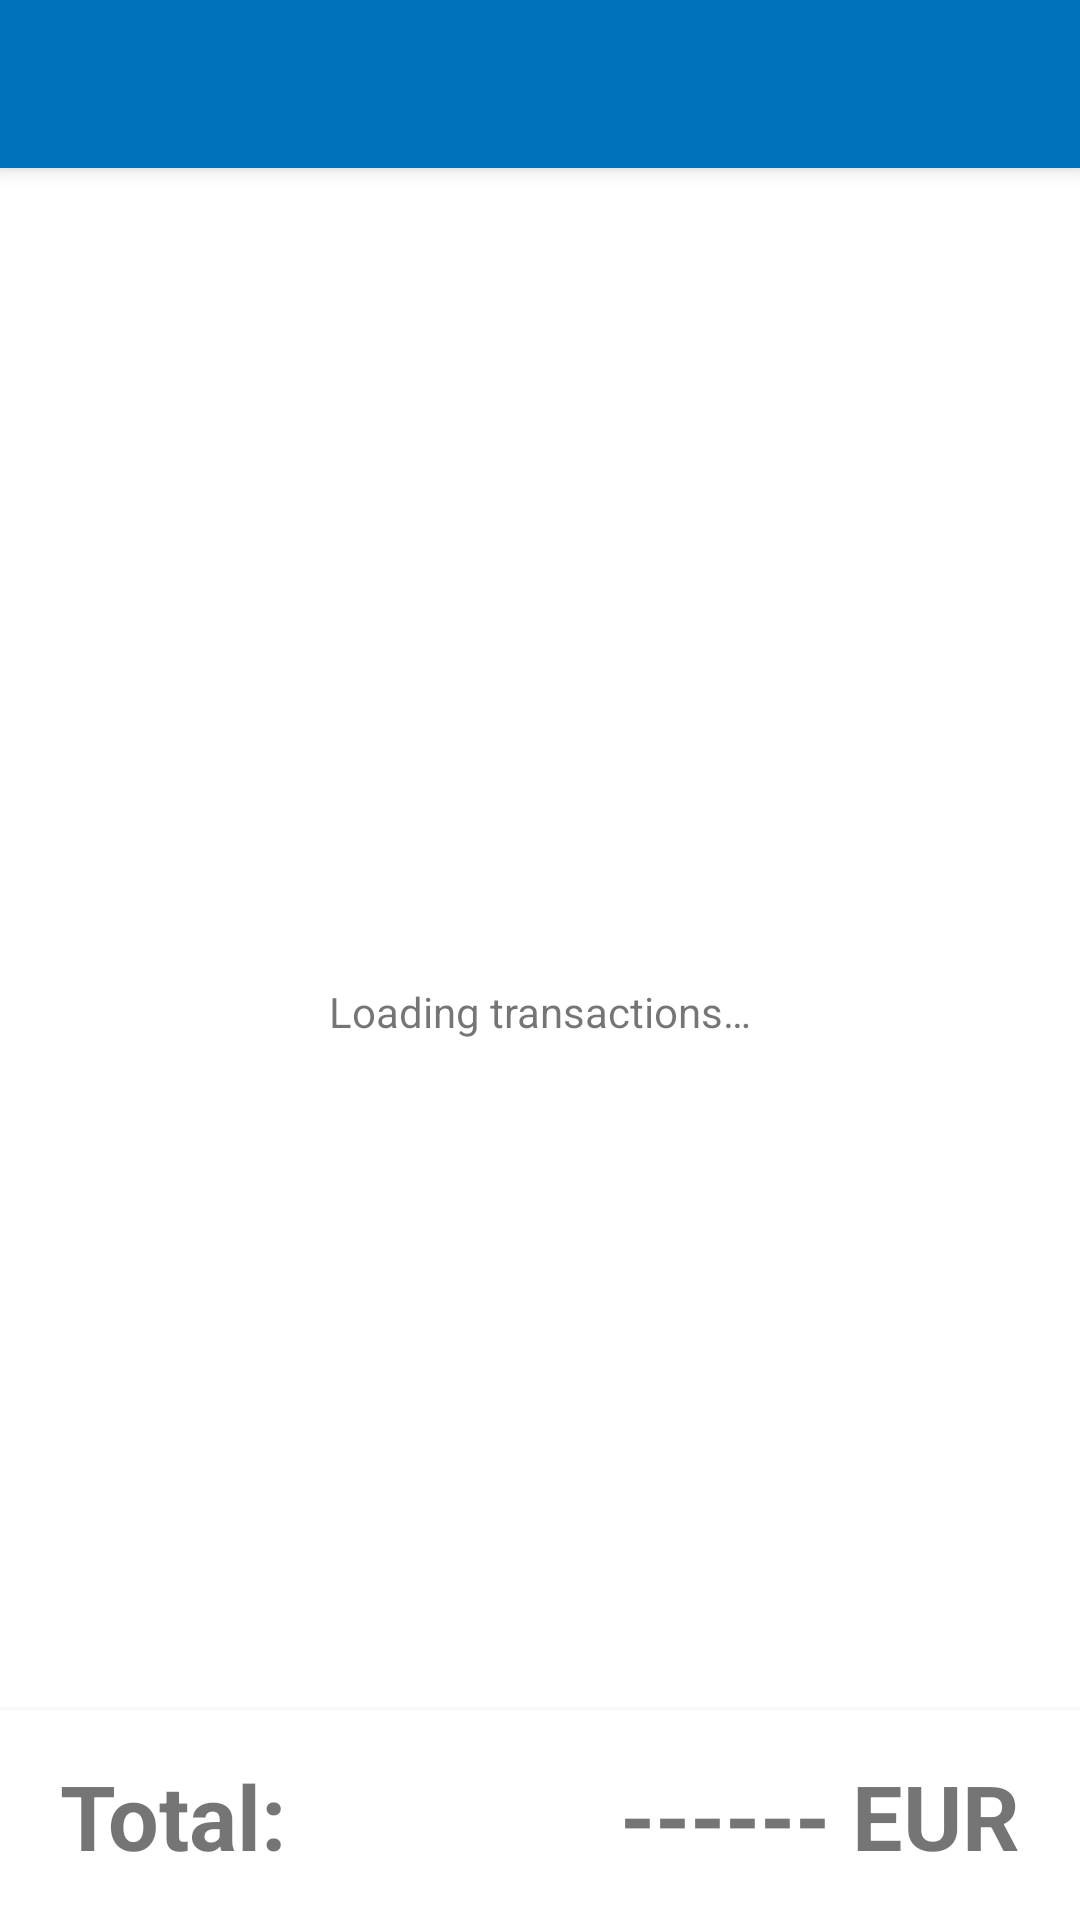

Android layout source for this screen:
<!-- AndroidManifest.xml: activity theme Theme.GNBApp.NoActionBar -->
<!-- res/layout/activity_product_transactions.xml -->
<?xml version="1.0" encoding="utf-8"?>
<androidx.constraintlayout.widget.ConstraintLayout xmlns:android="http://schemas.android.com/apk/res/android"
    xmlns:app="http://schemas.android.com/apk/res-auto"
    android:layout_width="match_parent"
    android:layout_height="match_parent">

    <androidx.appcompat.widget.Toolbar
        android:id="@+id/product_transactions_toolbar"
        android:layout_width="match_parent"
        android:layout_height="?attr/actionBarSize"
        android:background="?attr/colorPrimary"
        app:titleTextColor="@color/white"
        android:elevation="4dp"
        app:layout_constraintTop_toTopOf="parent" />

    <ProgressBar
        android:id="@+id/product_transactions_loading_progress_bar"
        android:layout_width="wrap_content"
        android:layout_height="wrap_content"
        app:layout_constraintVertical_chainStyle="packed"
        app:layout_constraintBottom_toTopOf="@+id/product_transactions_loading_text"
        app:layout_constraintEnd_toEndOf="parent"
        app:layout_constraintHorizontal_bias="0.5"
        app:layout_constraintStart_toStartOf="parent"
        app:layout_constraintTop_toBottomOf="@id/product_transactions_toolbar" />

    <androidx.appcompat.widget.AppCompatTextView
        android:id="@+id/product_transactions_loading_text"
        android:layout_width="wrap_content"
        android:layout_height="wrap_content"
        android:text="@string/product_transactions_loading_text"
        app:layout_constraintBottom_toTopOf="@+id/product_transactions_total_space"
        app:layout_constraintEnd_toEndOf="parent"
        app:layout_constraintHorizontal_bias="0.5"
        app:layout_constraintStart_toStartOf="parent"
        app:layout_constraintTop_toBottomOf="@+id/product_transactions_loading_progress_bar" />

    <androidx.recyclerview.widget.RecyclerView
        android:id="@+id/product_transactions_recycler_view"
        android:layout_width="match_parent"
        android:layout_height="0dp"
        android:visibility="gone"
        android:layout_marginStart="20dp"
        android:layout_marginEnd="20dp"
        android:paddingTop="8dp"
        android:paddingBottom="8dp"
        android:clipToPadding="false"
        app:layout_constraintBottom_toTopOf="@id/product_transactions_total_space"
        app:layout_constraintTop_toBottomOf="@id/product_transactions_toolbar" />

    <View
        android:id="@+id/product_transactions_total_space"
        android:layout_width="match_parent"
        android:layout_height="70dp"
        android:background="@color/white"
        android:elevation="4dp"
        android:outlineProvider="bounds"
        app:layout_constraintBottom_toBottomOf="parent" />

    <androidx.appcompat.widget.AppCompatTextView
        android:id="@+id/product_transactions_total_text"
        android:layout_width="wrap_content"
        android:layout_height="wrap_content"
        android:layout_marginStart="20dp"
        android:elevation="4dp"
        android:text="@string/product_transactions_total"
        android:textSize="30sp"
        android:textStyle="bold"
        app:layout_constraintBottom_toBottomOf="@id/product_transactions_total_space"
        app:layout_constraintStart_toStartOf="@id/product_transactions_total_space"
        app:layout_constraintTop_toTopOf="@id/product_transactions_total_space" />


    <androidx.appcompat.widget.AppCompatTextView
        android:id="@+id/product_transactions_total_amount"
        android:layout_width="0dp"
        android:layout_height="wrap_content"
        android:layout_marginEnd="20dp"
        android:elevation="4dp"
        android:gravity="end"
        android:text="@string/product_transactions_empty_total_amount"
        android:textSize="30sp"
        android:textStyle="bold"
        app:layout_constraintBottom_toBottomOf="@id/product_transactions_total_space"
        app:layout_constraintEnd_toEndOf="@id/product_transactions_total_space"
        app:layout_constraintStart_toEndOf="@id/product_transactions_total_text"
        app:layout_constraintTop_toTopOf="@id/product_transactions_total_space" />

</androidx.constraintlayout.widget.ConstraintLayout>
<!-- resources referenced by this layout -->
<resources>
  <string name="product_transactions_empty_total_amount">------ EUR</string>
  <string name="product_transactions_loading_text">Loading transactions…</string>
  <string name="product_transactions_total">Total:</string>
  <style name="Theme.GNBApp.NoActionBar" parent="Theme.GNBApp">
          <item name="windowActionBar">false</item>
          <item name="windowNoTitle">true</item>
      </style>
  <style name="Theme.GNBApp" parent="Theme.MaterialComponents.DayNight.DarkActionBar">
          
          <item name="colorPrimary">#0072bd</item>
          <item name="colorPrimaryVariant">#0072bd</item>
          <item name="colorOnPrimary">@color/white</item>
          
          <item name="colorSecondary">#ee161c</item>
          <item name="colorSecondaryVariant">#ee161c</item>
          <item name="colorOnSecondary">@color/black</item>
          
          <item name="android:statusBarColor" tools:targetApi="l">?attr/colorPrimaryVariant</item>
          
          <item name="colorControlNormal">@color/white</item>
      </style>
  <!-- not gathered from this repository: default colours our renderer supplied (Android Studio template values) -->
  <color name="black">#FF000000</color>
  <color name="white">#FFFFFFFF</color>
</resources>
